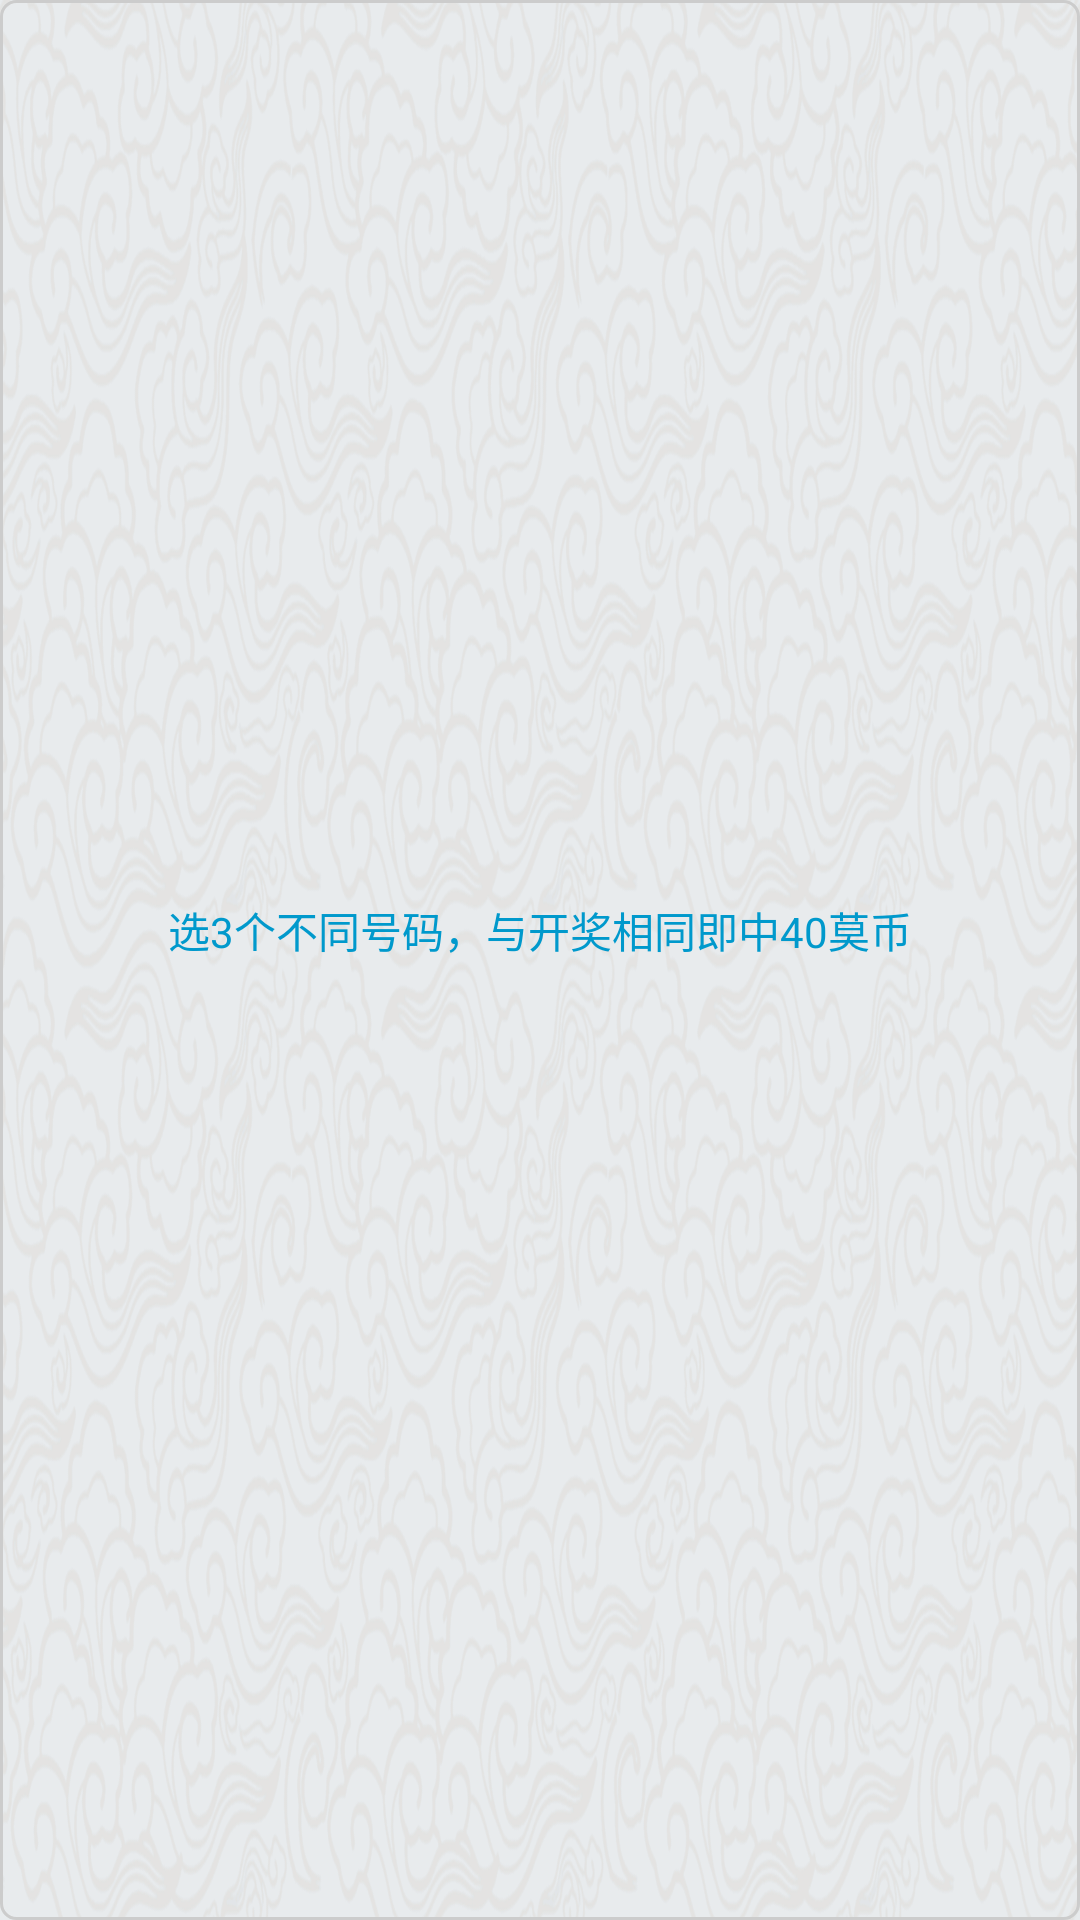

Android layout source for this screen:
<!-- AndroidManifest.xml: application theme AppTheme -->
<!-- res/layout/fragment_sanbutong.xml -->
<?xml version="1.0" encoding="utf-8"?>
<FrameLayout xmlns:android="http://schemas.android.com/apk/res/android"
    android:layout_width="match_parent"
    android:layout_height="match_parent"
    android:background="@drawable/shape_et_bk">

    <LinearLayout
        android:layout_width="match_parent"
        android:layout_height="wrap_content"
        android:layout_gravity="center"
        android:gravity="center"
        android:orientation="vertical">

        <TextView
            android:layout_width="wrap_content"
            android:layout_height="wrap_content"
            android:layout_margin="@dimen/big_dimen"
            android:text="选3个不同号码，与开奖相同即中40莫币"
            android:textColor="@android:color/holo_blue_dark" />

        <android.support.v7.widget.RecyclerView
            android:id="@+id/rv_select_box"
            android:layout_width="match_parent"
            android:layout_height="wrap_content"
            android:layout_gravity="center_horizontal"
            android:layout_margin="@dimen/base_dimen" />
    </LinearLayout>
</FrameLayout>
<!-- resources referenced by this layout -->
<resources>
  <dimen name="base_dimen">10dp</dimen>
  <dimen name="big_dimen">20dp</dimen>
  <!-- drawable shape_et_bk (drawable) -->
  <?xml version="1.0" encoding="utf-8"?>
  <shape xmlns:android="http://schemas.android.com/apk/res/android">
  
      <stroke android:color="@color/ColorFrame" android:width="1dp"/>
      <size android:width="100dp" android:height="30dp"/>
      <corners android:radius="5dp"/>
      <padding android:top="10dp" android:bottom="10dp" android:left="10dp" android:right="10dp"/>
  </shape>
  <style name="AppTheme" parent="Theme.AppCompat.Light.NoActionBar">
          <item name="android:background">@null</item>
          
          <item name="colorPrimary">@color/colorPrimary</item>
          <item name="colorPrimaryDark">@color/colorPrimaryDark</item>
          <item name="colorAccent">@color/colorAccent</item>
          <item name="windowNoTitle">true</item>
          <item name="android:windowBackground">@drawable/dl_bj</item>
      </style>
  <color name="ColorFrame">#ccc</color>
  <color name="colorPrimary">#0074c2</color>
  <color name="colorPrimaryDark">#303F9F</color>
  <color name="colorAccent">#FF0000</color>
  <!-- drawable dl_bj: png bitmap (drawable-hdpi, 825845 bytes) -->
</resources>
